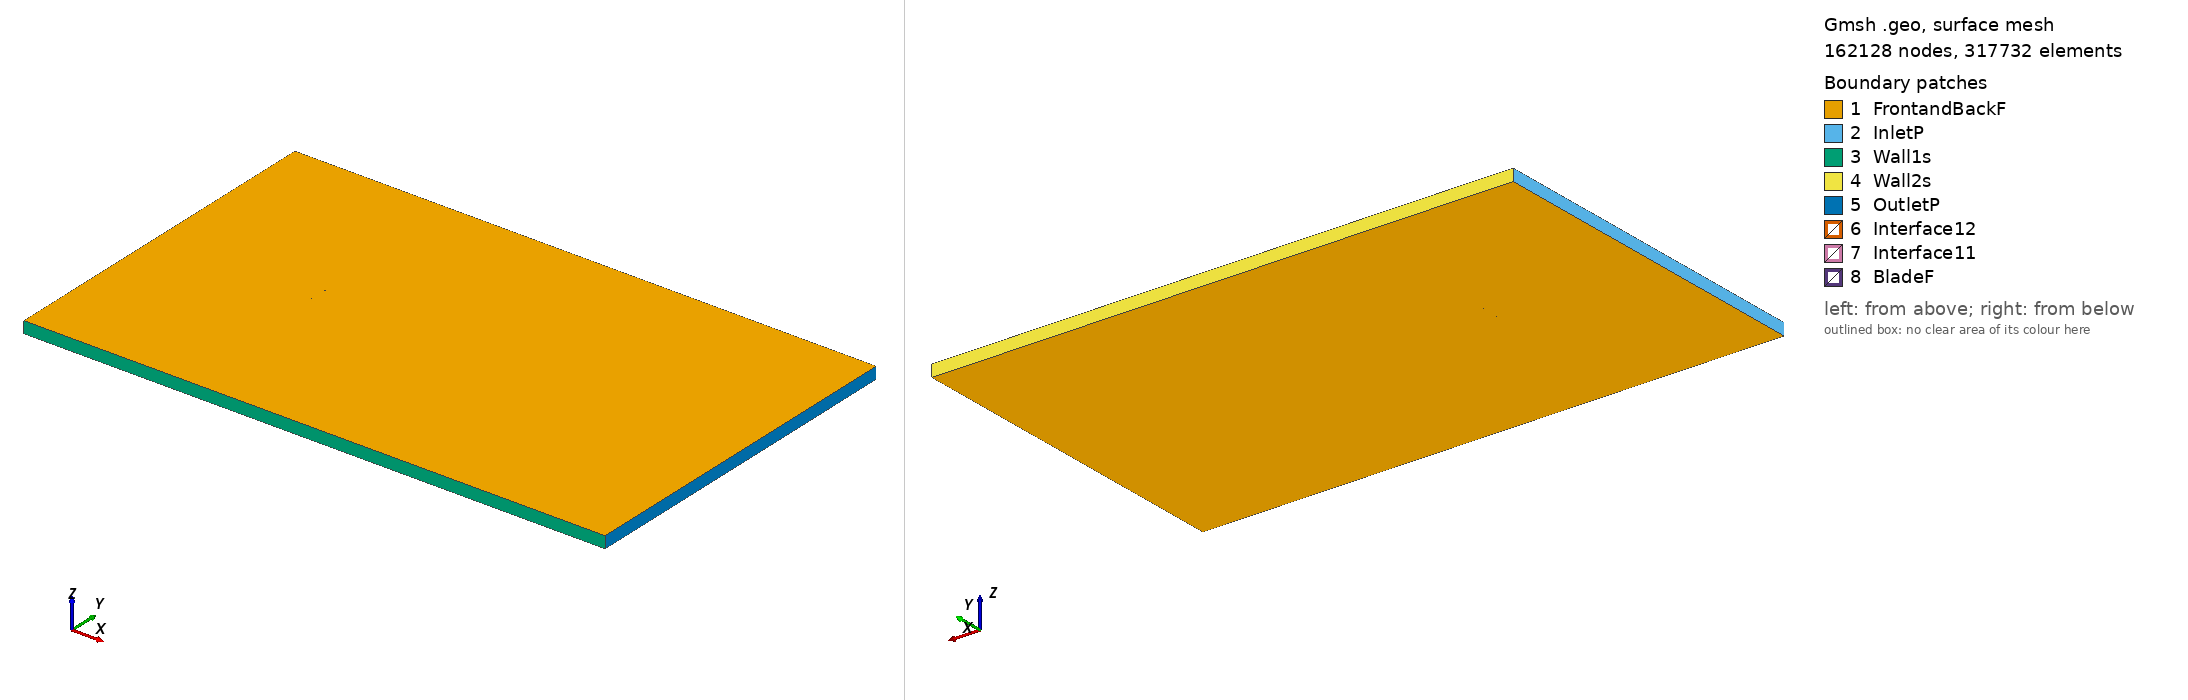

Gmsh geometry script, surface-meshed: 162128 nodes, 317732 surface elements. Boundary patches (legend numbers): 1 FrontandBackF, 2 InletP, 3 Wall1s, 4 Wall2s, 5 OutletP, 6 Interface12, 7 Interface11, 8 BladeF. Left view from above one corner, right view from below the opposite corner. Legend entries are the model's physical surfaces. The drawing asked Gmsh for element sizes between 1% and 20% of the model's largest extent; the script's own settings can give other sizes.

=== goe92_tsr_-4.8507_aoa_4.5575.geo (drawn) ===
SetFactory("OpenCASCADE");

Point(1) = {0.074881, 0.727105, 0, 1.0};
Point(2) = {0.073316, 0.727537, 0, 1.0};
Point(3) = {0.065639, 0.729591, 0, 1.0};
Point(4) = {0.050305, 0.734009, 0, 1.0};
Point(5) = {0.034953, 0.738177, 0, 1.0};
Point(6) = {0.019548, 0.741629, 0, 1.0};
Point(7) = {0.004117, 0.744754, 0, 1.0};
Point(8) = {-0.011348, 0.747427, 0, 1.0};
Point(9) = {-0.026875, 0.749290, 0, 1.0};
Point(10) = {-0.042487, 0.750000, 0, 1.0};
Point(11) = {-0.050377, 0.749264, 0, 1.0};
Point(12) = {-0.058327, 0.747719, 0, 1.0};
Point(13) = {-0.062330, 0.746565, 0, 1.0};
Point(14) = {-0.066393, 0.744631, 0, 1.0};
Point(15) = {-0.070508, 0.742028, 0, 1.0};
Point(16) = {-0.072597, 0.740290, 0, 1.0};
Point(17) = {-0.074763, 0.737540, 0, 1.0};
Point(18) = {-0.072873, 0.736629, 0, 1.0};
Point(19) = {-0.070908, 0.736731, 0, 1.0};
Point(20) = {-0.066979, 0.736890, 0, 1.0};
Point(21) = {-0.063060, 0.736922, 0, 1.0};
Point(22) = {-0.059147, 0.736877, 0, 1.0};
Point(23) = {-0.051325, 0.736723, 0, 1.0};
Point(24) = {-0.043516, 0.736400, 0, 1.0};
Point(25) = {-0.027907, 0.735628, 0, 1.0};
Point(26) = {-0.012333, 0.734404, 0, 1.0};
Point(27) = {0.003243, 0.733195, 0, 1.0};
Point(28) = {0.018803, 0.731768, 0, 1.0};
Point(29) = {0.034341, 0.730077, 0, 1.0};
Point(30) = {0.049880, 0.728385, 0, 1.0};
Point(31) = {0.065414, 0.726631, 0, 1.0};
Point(32) = {0.073185, 0.725793, 0, 1.0};
Point(33) = {0.074764, 0.725631, 0, 1.0};
Point(34) = {-0.074881, -0.727105, 0, 1.0};
Point(35) = {-0.073316, -0.727537, 0, 1.0};
Point(36) = {-0.065639, -0.729591, 0, 1.0};
Point(37) = {-0.050305, -0.734009, 0, 1.0};
Point(38) = {-0.034953, -0.738177, 0, 1.0};
Point(39) = {-0.019548, -0.741629, 0, 1.0};
Point(40) = {-0.004117, -0.744754, 0, 1.0};
Point(41) = {0.011348, -0.747427, 0, 1.0};
Point(42) = {0.026875, -0.749290, 0, 1.0};
Point(43) = {0.042487, -0.750000, 0, 1.0};
Point(44) = {0.050377, -0.749264, 0, 1.0};
Point(45) = {0.058327, -0.747719, 0, 1.0};
Point(46) = {0.062330, -0.746565, 0, 1.0};
Point(47) = {0.066393, -0.744631, 0, 1.0};
Point(48) = {0.070508, -0.742028, 0, 1.0};
Point(49) = {0.072597, -0.740290, 0, 1.0};
Point(50) = {0.074763, -0.737540, 0, 1.0};
Point(51) = {0.072873, -0.736629, 0, 1.0};
Point(52) = {0.070908, -0.736731, 0, 1.0};
Point(53) = {0.066979, -0.736890, 0, 1.0};
Point(54) = {0.063060, -0.736922, 0, 1.0};
Point(55) = {0.059147, -0.736877, 0, 1.0};
Point(56) = {0.051325, -0.736723, 0, 1.0};
Point(57) = {0.043516, -0.736400, 0, 1.0};
Point(58) = {0.027907, -0.735628, 0, 1.0};
Point(59) = {0.012333, -0.734404, 0, 1.0};
Point(60) = {-0.003243, -0.733195, 0, 1.0};
Point(61) = {-0.018803, -0.731768, 0, 1.0};
Point(62) = {-0.034341, -0.730077, 0, 1.0};
Point(63) = {-0.049880, -0.728385, 0, 1.0};
Point(64) = {-0.065414, -0.726631, 0, 1.0};
Point(65) = {-0.073185, -0.725793, 0, 1.0};
Point(66) = {-0.074764, -0.725631, 0, 1.0};

// Lines: first blade (splines 1-4)
Spline(1) = {1:33};
Spline(2) = {33,1};

// Lines: second blade (splines 5-8)
Spline(3) = {34:66};
Spline(4) = {66,34};

// Outer domain (points 20001-4 and lines)
Point(67) = {-13.50000000, -15.00000000, 0, 1.0};
Point(68) = {-13.50000000, 15.00000000, 0, 1.0};
Point(69) = {36.00000000, 15.00000000, 0, 1.0};
Point(70) = {36.00000000, -15.00000000, 0, 1.0};
Line(11) = {67, 68};
Line(12) = {68, 69};
Line(13) = {69, 70};
Line(14) = {67, 70};

// Interface (between moving and stationary domain) (circles)
Circle(9) = {0, 0, 0, 0.80000000, 0, 2*Pi};
Circle(10) = {0, 0, 0, 0.80000000, 0, 2*Pi};

// Loops collect Lines/Splines/etc (blade1, blade2, domain, first circle)
Line Loop(1) = {1:2};
Line Loop(2) = {3:4};
Line Loop(3) = {11,12,13,-14};
Line Loop(4) = {9};

// BooleanDifference cuts out the circle/interface from the domain
Plane Surface(1) = {3};
Plane Surface(2) = {4};
BooleanDifference{ Surface{1}; Delete;}{ Surface{2}; Delete;}

// This one cuts out the blades from the inner circle/interface
Line Loop(6) = {10};
Plane Surface(5) = {6};
Plane Surface(6) = {1};
Plane Surface(7) = {2};
BooleanDifference{ Surface{5}; Delete;}{ Surface{6,7}; Delete;}

// extrude to 3rd dimension
Extrude {0, 0, 1} {Surface{1}; Surface{5}; Layers{1}; Recombine;}

// Physical Surfaces are the named boundaries (patches)
Physical Surface("Interface11") = {12};
Physical Surface("Interface12") = {10};

// sides of domain
Physical Surface("InletP") = {6};
Physical Surface("OutletP") = {9};

// top and bottom of domain
Physical Surface("Wall1s") = {7};
Physical Surface("Wall2s") = {8};

// Check FrontandBackF by ensuring there is nothing in the 3rd dimension
Physical Surface("FrontandBackF") = {1,11,5,17};
Physical Surface("BladeF") = {13:16};
Physical Volume("Turbine") = {2};
Physical Volume("Farfield") = {1};

// settings for airfoil boundary layer
Field[1] = BoundaryLayer;
Field[1].EdgesList = {1:4};
Field[1].hwall_n = 1e-3;
Field[1].thickness = 1.5e-2;
Field[1].ratio = 1.05;
Field[1].Quads = 1;
BoundaryLayer Field = 1;

// control points for mesh (blade and interface)
// floor((arc length / 1.5mm)/ 2) -> Transfinite Line
Transfinite Line {1,3} = 101 Using Progression 1;
Transfinite Line {2,4} = 2 Using Progression 1;
Transfinite Line {9, 15} = 800 Using Progression 1;

// For more information on gmsh syntax, visit http://gmsh.info/doc/texinfo/gmsh.html
